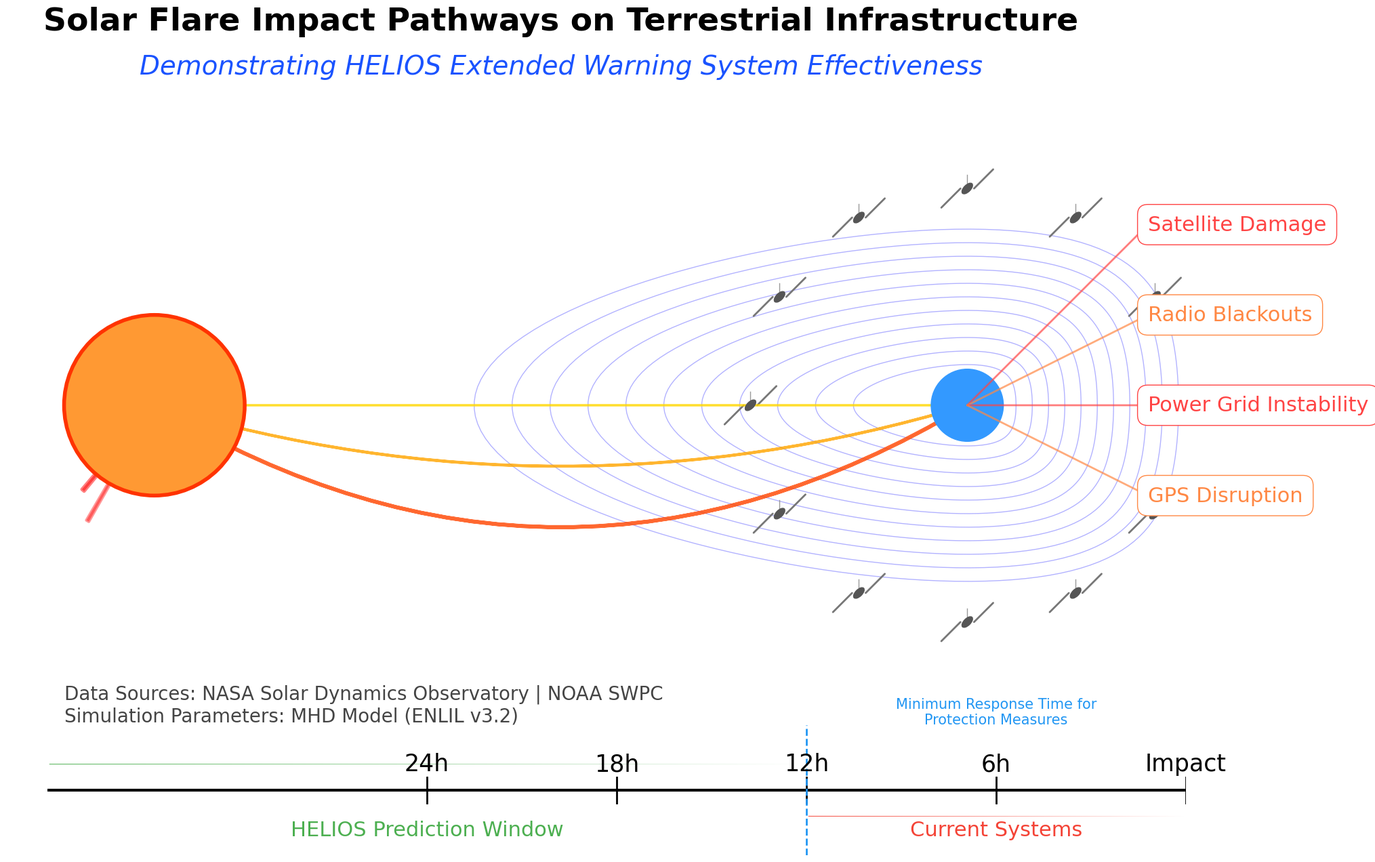

The script that saved this image:
import matplotlib.pyplot as plt
import numpy as np
from matplotlib.patches import Circle, Ellipse, ConnectionPatch, FancyArrowPatch
from matplotlib import rcParams

# Set up font configuration with fallbacks
rcParams['font.family'] = 'sans-serif'
rcParams['font.sans-serif'] = ['DejaVu Sans', 'Segoe UI']
rcParams['axes.titlesize'] = 28
rcParams['axes.labelsize'] = 25

# Create figure with white background
fig = plt.figure(figsize=(24, 16), facecolor='white')
ax_main = fig.add_subplot(111)
ax_main.set_aspect('equal')
ax_main.axis('off')

# Set background to white
ax_main.set_facecolor('white')

# Solar System Elements --------------------------------------------------------
sun_pos = (-9, 0)
sun_radius = 2
sun = Circle(sun_pos, sun_radius, color='#ff9933', ec='#ff3300', lw=4, zorder=10)
ax_main.add_patch(sun)

# Solar flare eruption
flare_angles = [np.deg2rad(40), np.deg2rad(50), np.deg2rad(60)]
for i, angle in enumerate(flare_angles):
    flare_length = 4 + i * 0.5
    flare_x = sun_pos[0] + sun_radius * np.cos(angle)
    flare_y = sun_pos[1] + sun_radius * np.sin(angle)
    ax_main.annotate('', xy=(flare_x, flare_y),
                     xytext=(flare_x - flare_length * np.cos(angle),
                             flare_y - flare_length * np.sin(angle)),
                     arrowprops=dict(arrowstyle='wedge', color='#ff0000',
                                     lw=4 - i * 0.5, alpha=0.6 - 0.1 * i))

# Earth system
earth_pos = (9, 0)
earth_radius = 0.8
earth = Circle(earth_pos, earth_radius, color='#3399ff', zorder=10)
ax_main.add_patch(earth)

# Magnetosphere
theta = np.linspace(0, 2 * np.pi, 150)
r = np.linspace(earth_radius, earth_radius * 5, 50)
theta_grid, r_grid = np.meshgrid(theta, r)
x_mag = earth_pos[0] + r_grid * np.cos(theta_grid) * (2 - 0.8 * np.cos(theta_grid))
y_mag = earth_pos[1] + r_grid * np.sin(theta_grid)
ax_main.contour(x_mag, y_mag, r_grid, 10, colors='#0000ff', alpha=0.3, linewidths=1)

# Impact Pathways -------------------------------------------------------------
pathways = {
    'CME (1-3 days)': {'color': '#FF4500', 'rad': 0.3, 'width': 4},
    'Energetic Particles (15-60 min)': {'color': '#FFA500', 'rad': 0.15, 'width': 3},
    'X-rays (8 min)': {'color': '#FFD700', 'rad': 0, 'width': 2}
}

for name, props in pathways.items():
    arrow = FancyArrowPatch(sun_pos, earth_pos,
                            connectionstyle=f"arc3,rad={props['rad']}",
                            color=props['color'], lw=props['width'],
                            alpha=0.8, zorder=5)
    ax_main.add_patch(arrow)

# Satellite Constellation ------------------------------------------------------
def detailed_satellite(ax, pos, scale=1):
    body = Ellipse(pos, 0.3 * scale, 0.15 * scale, angle=45, color='#555555', zorder=15)
    ax.add_patch(body)
    panel_length = 0.6 * scale
    ax.plot([pos[0] - 0.15 * scale, pos[0] - 0.15 * scale - panel_length * np.cos(np.deg2rad(45))],
            [pos[1], pos[1] - panel_length * np.sin(np.deg2rad(45))],
            color='#777777', lw=2 * scale, solid_capstyle='round')
    ax.plot([pos[0] + 0.15 * scale, pos[0] + 0.15 * scale + panel_length * np.cos(np.deg2rad(45))],
            [pos[1], pos[1] + panel_length * np.sin(np.deg2rad(45))],
            color='#777777', lw=2 * scale, solid_capstyle='round')
    ax.plot([pos[0], pos[0]], [pos[1] + 0.1 * scale, pos[1] + 0.3 * scale],
            color='#999999', lw=1 * scale)

# Adjusted satellite positions
orbit_radius = earth_radius * 6
for angle in np.linspace(0, 2 * np.pi, 12, endpoint=False):
    sat_pos = (earth_pos[0] + orbit_radius * np.cos(angle),
               earth_pos[1] + orbit_radius * np.sin(angle))
    detailed_satellite(ax_main, sat_pos)

# Impact Annotations ----------------------------------------------------------
impacts = [
    {'label': 'Satellite Damage', 'pos': (13, 4), 'color': '#FF4444'},
    {'label': 'Radio Blackouts', 'pos': (13, 2), 'color': '#FF8844'},
    {'label': 'Power Grid Instability', 'pos': (13, 0), 'color': '#FF4444'},
    {'label': 'GPS Disruption', 'pos': (13, -2), 'color': '#FF8844'}
]

for impact in impacts:
    conn = ConnectionPatch(earth_pos, impact['pos'], 'data', 'data',
                           arrowstyle='->', color=impact['color'],
                           alpha=0.7, linewidth=2, zorder=20)
    ax_main.add_patch(conn)
    ax_main.text(impact['pos'][0], impact['pos'][1],
                 impact['label'],
                 fontsize=22, ha='left', va='center', color=impact['color'],
                 linespacing=1.2, zorder=30,
                 bbox=dict(facecolor='white', edgecolor=impact['color'],
                           boxstyle='round,pad=0.5'))

# HELIOS Timeline -------------------------------------------------------------
ax_timeline = fig.add_axes([0.15, 0.08, 0.7, 0.12], facecolor='white')
ax_timeline.set_xlim(-36, 0)
ax_timeline.set_ylim(0, 1)
ax_timeline.axis('off')

# Timeline elements
timeline_y = 0.5
ax_timeline.plot([-36, 0], [timeline_y] * 2, color='black', lw=3)

# Time markers
for hours, label in [(-24, '24h'), (-18, '18h'), (-12, '12h'), (-6, '6h'), (0, 'Impact')]:
    ax_timeline.plot([hours] * 2, [timeline_y - 0.1, timeline_y + 0.1], color='black', lw=2)
    ax_timeline.text(hours, timeline_y + 0.15, label, color='black', ha='center', fontsize=25)

# Prediction ranges
helios_arrow = FancyArrowPatch((-36, 0.7), (-12, 0.7),
                               arrowstyle='wedge,tail_width=0.7',
                               color='#4CAF50', lw=0)
ax_timeline.add_patch(helios_arrow)
ax_timeline.text(-24, 0.15, 'HELIOS Prediction Window', color='#4CAF50',
                 ha='center', fontsize=22)

current_arrow = FancyArrowPatch((-12, 0.3), (0, 0.3),
                                arrowstyle='wedge,tail_width=0.7',
                                color='#F44336', lw=0)
ax_timeline.add_patch(current_arrow)
ax_timeline.text(-6, 0.15, 'Current Systems', color='#F44336',
                 ha='center', fontsize=22)

# Protective measures text
ax_timeline.plot([-12] * 2, [0, 1], color='#2196F3', linestyle='--', lw=2)
ax_timeline.text(-6, 1.1, 'Minimum Response Time for\nProtection Measures',  # Adjusted x and y coordinates
                 color='#2196F3', fontsize=15, ha='center', va='center')  # Right-aligned

# Titles and Text -------------------------------------------------------------
ax_main.text(0, 8.5, 'Solar Flare Impact Pathways on Terrestrial Infrastructure',
             color='black', fontsize=34, ha='center', va='center', weight='bold')
ax_main.text(0, 7.5, 'Demonstrating HELIOS Extended Warning System Effectiveness',
             color='#1a53ff', fontsize=28, ha='center', va='center', style='italic')

# Data sources
ax_main.text(-11, -7, 'Data Sources: NASA Solar Dynamics Observatory | NOAA SWPC\n'
                      'Simulation Parameters: MHD Model (ENLIL v3.2)',
             color='#444444', fontsize=20)

plt.savefig('purpose.png', bbox_inches='tight', dpi=300)
plt.close()
